Run: headless pygame with SDL's dummy video driver; simulated clock (each Clock.tick advances the game by its frame time, no real sleeping); random seed 0; keys injected as events and as key.get_pressed() state; no mouse input; restart key R tapped at the start of phases 3 and 4.
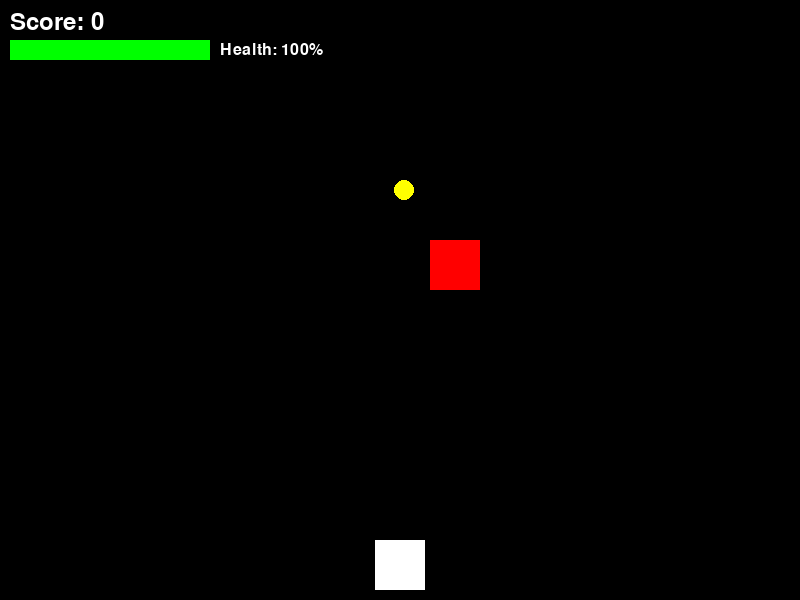
Frame 1 of 4 · flips 1–60 · no input
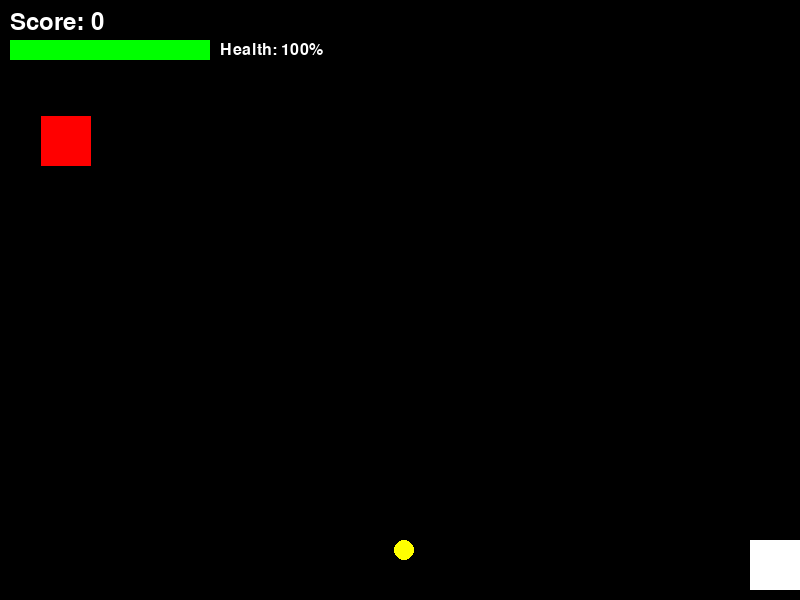
Frame 2 of 4 · flips 61–180 · tapped SPACE, RETURN · held RIGHT (→), D
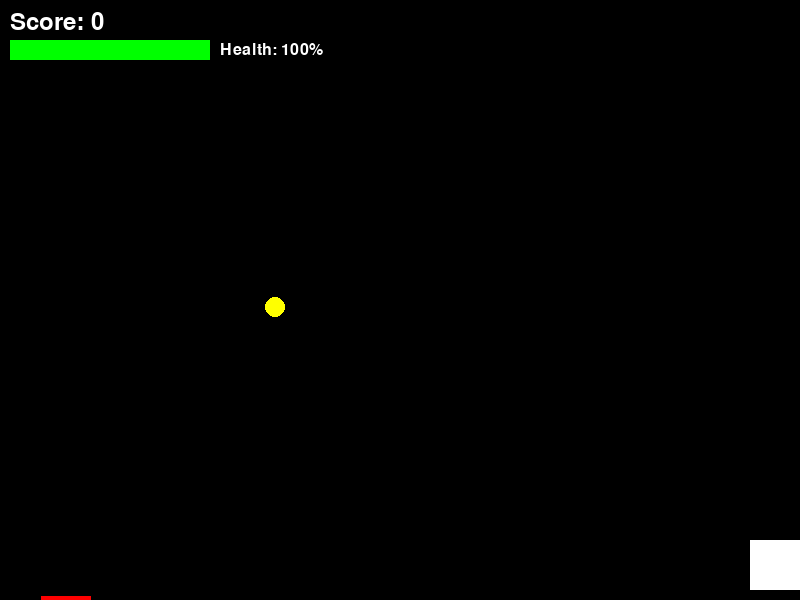
Frame 3 of 4 · flips 181–300 · tapped R · held DOWN (↓), S
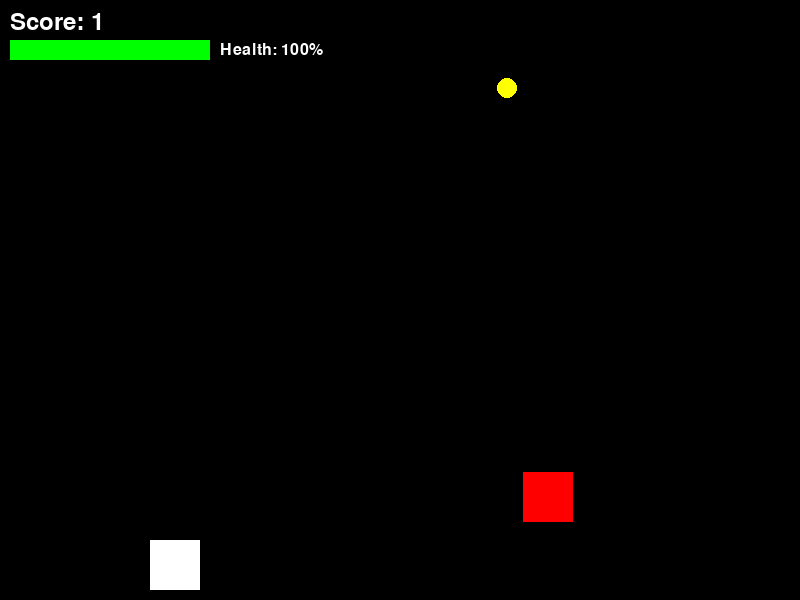
Frame 4 of 4 · flips 301–420 · tapped R · held LEFT (←), A, UP (↑), W

The pygame program that drew these frames:

import pygame
import random

# Initialize Pygame
pygame.init()

# Set up the game window
WIDTH = 800
HEIGHT = 600
window = pygame.display.set_mode((WIDTH, HEIGHT))
pygame.display.set_caption("Coin Collector")

# Colors
WHITE = (255, 255, 255)
BLACK = (0, 0, 0)
RED = (255, 0, 0)
YELLOW = (255, 255, 0)
GREEN = (0, 255, 0)
BLUE = (0, 0, 255)

class Game:
    def __init__(self):
        # Player settings
        self.player_size = 50
        self.player_x = WIDTH // 2 - self.player_size // 2
        self.player_y = HEIGHT - self.player_size - 10
        self.player_speed = 5
        self.max_health = 5
        self.current_health = self.max_health
        self.invulnerable = False
        self.invulnerable_timer = 0
        self.invulnerable_duration = 1500  # 1.5 seconds of invulnerability after hit
        self.player_color = WHITE

        # Coin settings
        self.coin_size = 20
        self.coin_x = random.randint(0, WIDTH - self.coin_size)
        self.coin_y = 0
        self.coin_speed = 3
        self.score = 0

        # Obstacle settings
        self.obstacle_size = 50
        self.obstacle_x = random.randint(0, WIDTH - self.obstacle_size)
        self.obstacle_y = 0
        self.obstacle_speed = 4

        # Game state
        self.game_over = False

    def reset_game(self):
        # Reset player position and health
        self.player_x = WIDTH // 2 - self.player_size // 2
        self.player_y = HEIGHT - self.player_size - 10
        self.current_health = self.max_health
        self.invulnerable = False
        self.invulnerable_timer = 0
        self.player_color = WHITE

        # Reset coin
        self.coin_x = random.randint(0, WIDTH - self.coin_size)
        self.coin_y = 0

        # Reset obstacle
        self.obstacle_x = random.randint(0, WIDTH - self.obstacle_size)
        self.obstacle_y = 0

        # Reset score
        self.score = 0

        # Reset game state
        self.game_over = False

    def handle_events(self):
        for event in pygame.event.get():
            if event.type == pygame.QUIT:
                return False
            if event.type == pygame.KEYDOWN and self.game_over:
                if event.key == pygame.K_r:
                    self.reset_game()
            if event.type == pygame.KEYDOWN and event.key == pygame.K_ESCAPE:
                return False
        return True

    def update(self):
        if not self.game_over:
            current_time = pygame.time.get_ticks()

            # Update invulnerability
            if self.invulnerable:
                if current_time - self.invulnerable_timer > self.invulnerable_duration:
                    self.invulnerable = False
                    self.player_color = WHITE
                else:
                    # Flash player while invulnerable
                    if (current_time // 200) % 2:  # Flash every 200ms
                        self.player_color = WHITE
                    else:
                        self.player_color = BLUE

            # Player movement
            keys = pygame.key.get_pressed()
            if keys[pygame.K_LEFT] and self.player_x > 0:
                self.player_x -= self.player_speed
            if keys[pygame.K_RIGHT] and self.player_x < WIDTH - self.player_size:
                self.player_x += self.player_speed

            # Move coin
            self.coin_y += self.coin_speed
            if self.coin_y > HEIGHT:
                self.coin_y = 0
                self.coin_x = random.randint(0, WIDTH - self.coin_size)

            # Move obstacle
            self.obstacle_y += self.obstacle_speed
            if self.obstacle_y > HEIGHT:
                self.obstacle_y = 0
                self.obstacle_x = random.randint(0, WIDTH - self.obstacle_size)

            # Collision detection with coin
            player_rect = pygame.Rect(self.player_x, self.player_y, self.player_size, self.player_size)
            coin_rect = pygame.Rect(self.coin_x, self.coin_y, self.coin_size, self.coin_size)

            if player_rect.colliderect(coin_rect):
                self.score += 1
                self.coin_y = 0
                self.coin_x = random.randint(0, WIDTH - self.coin_size)

            # Collision detection with obstacle
            obstacle_rect = pygame.Rect(self.obstacle_x, self.obstacle_y, self.obstacle_size, self.obstacle_size)
            if player_rect.colliderect(obstacle_rect) and not self.invulnerable:
                self.current_health -= 1
                if self.current_health <= 0:
                    self.game_over = True
                else:
                    # Start invulnerability period
                    self.invulnerable = True
                    self.invulnerable_timer = current_time
                    # Reset obstacle position
                    self.obstacle_y = 0
                    self.obstacle_x = random.randint(0, WIDTH - self.obstacle_size)

    def draw_health_bar(self):
        # Health bar background
        bar_width = 200
        bar_height = 20
        bar_x = 10
        bar_y = 40
        pygame.draw.rect(window, RED, (bar_x, bar_y, bar_width, bar_height))

        # Health bar fill
        health_percentage = self.current_health / self.max_health
        health_width = bar_width * health_percentage
        pygame.draw.rect(window, GREEN, (bar_x, bar_y, health_width, bar_height))

        # Health text
        font = pygame.font.Font(None, 24)
        health_text = font.render(f'Health: {int(health_percentage * 100)}%', True, WHITE)
        window.blit(health_text, (bar_x + bar_width + 10, bar_y + 2))

    def draw(self):
        window.fill(BLACK)

        # Draw player
        pygame.draw.rect(window, self.player_color, (self.player_x, self.player_y, self.player_size, self.player_size))

        # Draw coin
        pygame.draw.circle(window, YELLOW, (self.coin_x + self.coin_size//2, self.coin_y + self.coin_size//2), self.coin_size//2)

        # Draw obstacle
        pygame.draw.rect(window, RED, (self.obstacle_x, self.obstacle_y, self.obstacle_size, self.obstacle_size))

        # Draw score
        font = pygame.font.Font(None, 36)
        score_text = font.render(f'Score: {self.score}', True, WHITE)
        window.blit(score_text, (10, 10))

        # Draw health bar
        self.draw_health_bar()

        # Draw game over screen
        if self.game_over:
            # Create semi-transparent overlay
            overlay = pygame.Surface((WIDTH, HEIGHT))
            overlay.fill(BLACK)
            overlay.set_alpha(128)
            window.blit(overlay, (0, 0))

            # Game Over text
            game_over_font = pygame.font.Font(None, 74)
            game_over_text = game_over_font.render('Game Over!', True, RED)
            game_over_rect = game_over_text.get_rect(center=(WIDTH//2, HEIGHT//2 - 50))
            window.blit(game_over_text, game_over_rect)

            # Final score
            final_score_font = pygame.font.Font(None, 48)
            final_score_text = final_score_font.render(f'Final Score: {self.score}', True, WHITE)
            final_score_rect = final_score_text.get_rect(center=(WIDTH//2, HEIGHT//2 + 20))
            window.blit(final_score_text, final_score_rect)

            # Restart instruction
            restart_font = pygame.font.Font(None, 36)
            restart_text = restart_font.render('Press R to Restart or ESC to Quit', True, GREEN)
            restart_rect = restart_text.get_rect(center=(WIDTH//2, HEIGHT//2 + 80))
            window.blit(restart_text, restart_rect)

        pygame.display.flip()

def main():
    clock = pygame.time.Clock()
    game = Game()
    running = True

    while running:
        running = game.handle_events()
        game.update()
        game.draw()
        clock.tick(60)

    pygame.quit()

if __name__ == "__main__":
    main()
